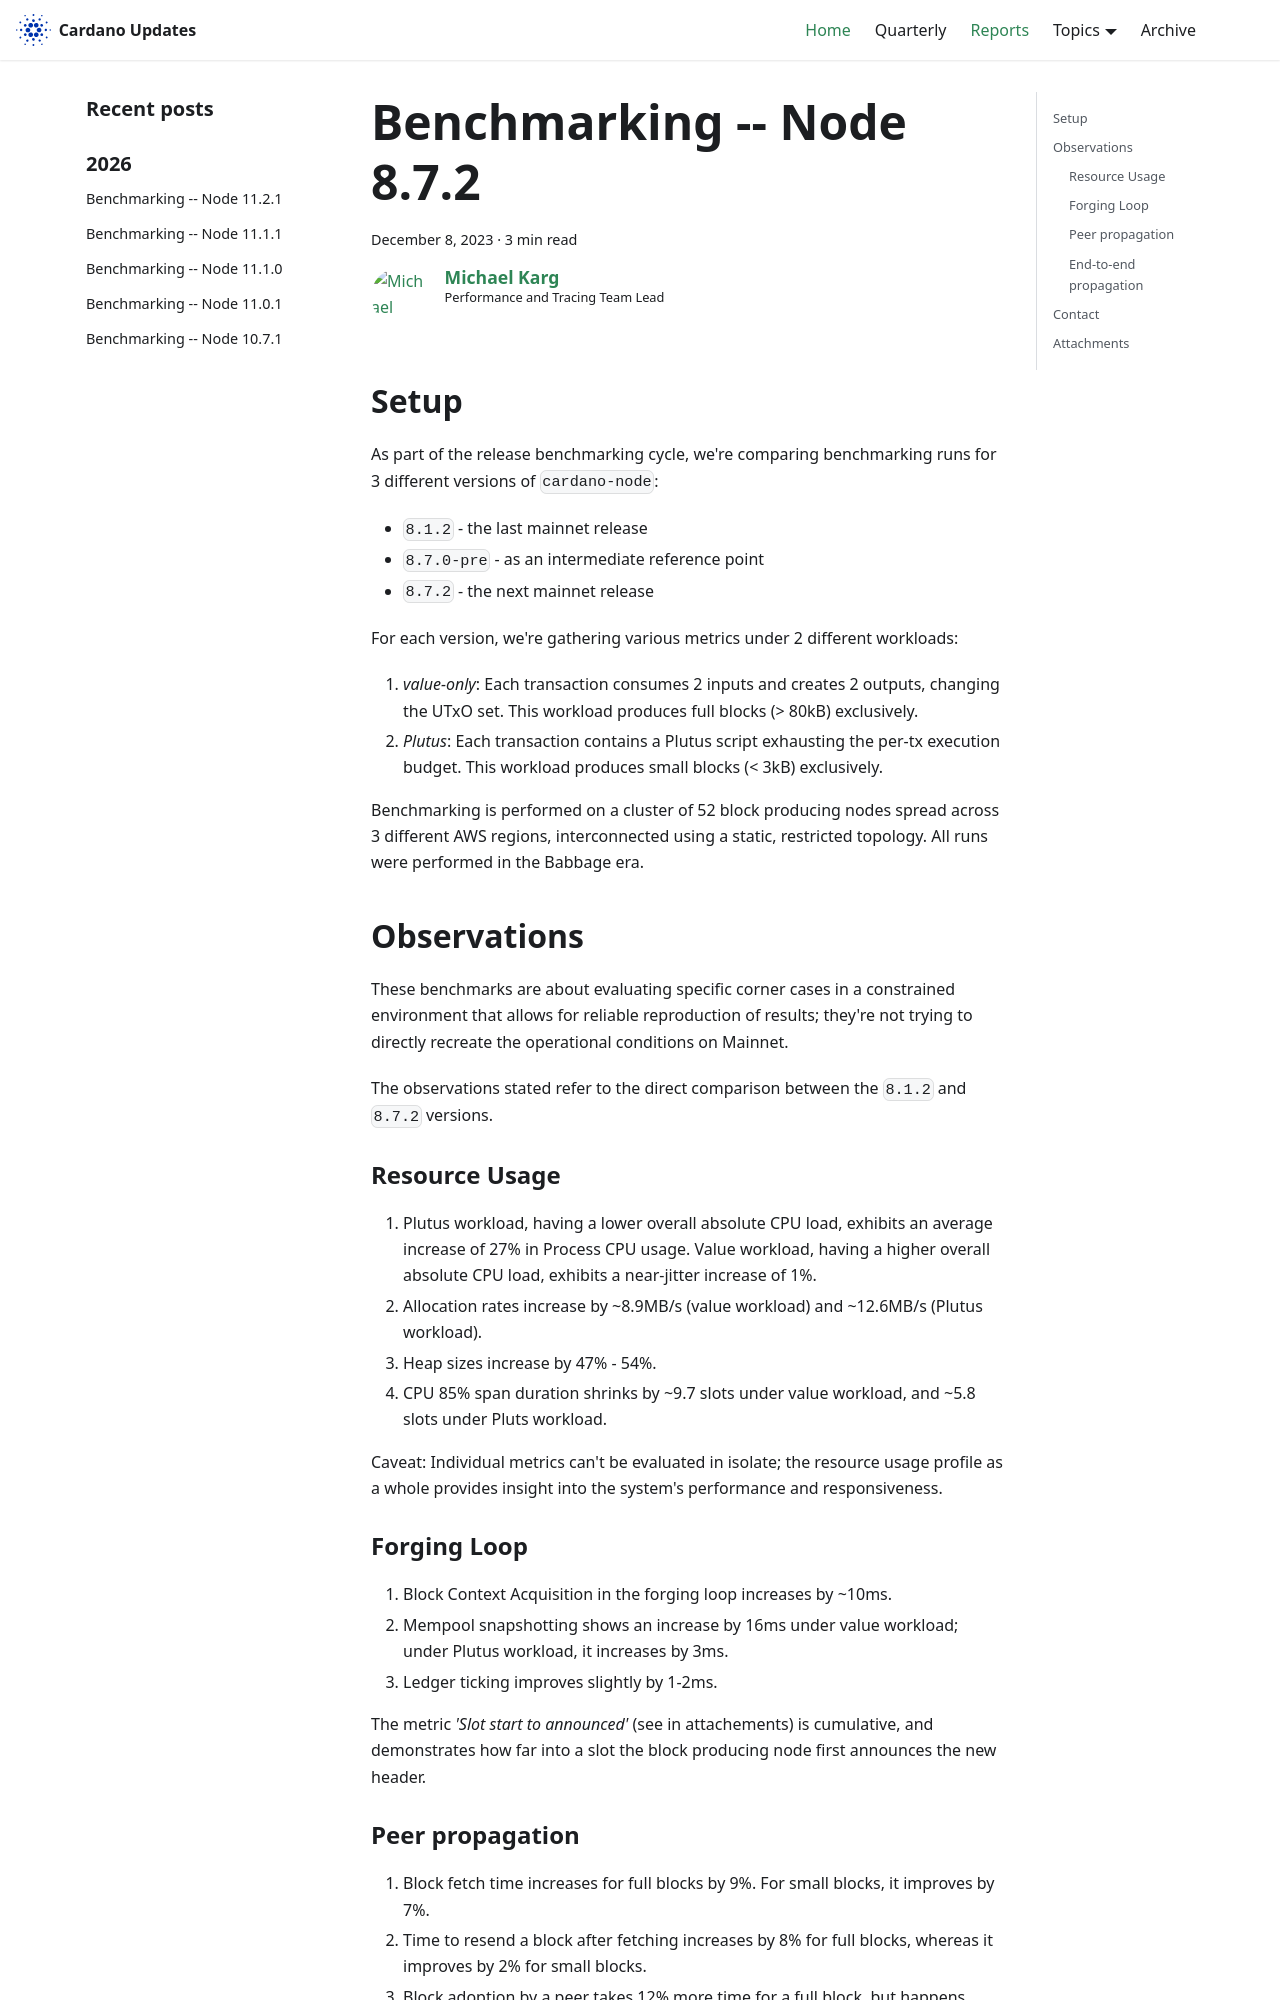

repository: IntersectMBO/cardano-updates · page: reports/2023-12-performance-8.7.2/index.html · generator: docusaurus

---
title: Benchmarking -- Node 8.7.2
slug: 2023-12-performance-8.7.2
authors: mgmeier
tags: [benchmarking-reports]
hide_table_of_contents: false
---

## Setup

As part of the release benchmarking cycle, we're comparing benchmarking runs for 3 different versions of `cardano-node`:
* `8.1.2` - the last mainnet release
* `8.7.0-pre` - as an intermediate reference point
* `8.7.2` - the next mainnet release

For each version, we're gathering various metrics under 2 different workloads:
1. _value-only_: Each transaction consumes 2 inputs and creates 2 outputs, changing the UTxO set. This workload produces full blocks (> 80kB) exclusively.
2. _Plutus_: Each transaction contains a Plutus script exhausting the per-tx execution budget. This workload produces small blocks (< 3kB) exclusively.

Benchmarking is performed on a cluster of 52 block producing nodes spread across 3 different AWS regions, interconnected using a static, restricted topology. All runs
were performed in the Babbage era.


## Observations

These benchmarks are about evaluating specific corner cases in a constrained environment that allows for reliable reproduction of results; they're not trying to directly recreate the operational conditions on Mainnet.  

The observations stated refer to the direct comparison between the `8.1.2` and `8.7.2` versions.

### Resource Usage

1. Plutus workload, having a lower overall absolute CPU load, exhibits an average increase of 27% in Process CPU usage. Value workload, having a higher overall absolute CPU load, exhibits a near-jitter increase of 1%.
2. Allocation rates increase by ~8.9MB/s (value workload) and ~12.6MB/s (Plutus workload).
3. Heap sizes increase by 47% - 54%.
4. CPU 85% span duration shrinks by ~9.7 slots under value workload, and ~5.8 slots under Pluts workload.

Caveat: Individual metrics can't be evaluated in isolate; the resource usage profile as a whole provides insight into the system's performance and responsiveness.
